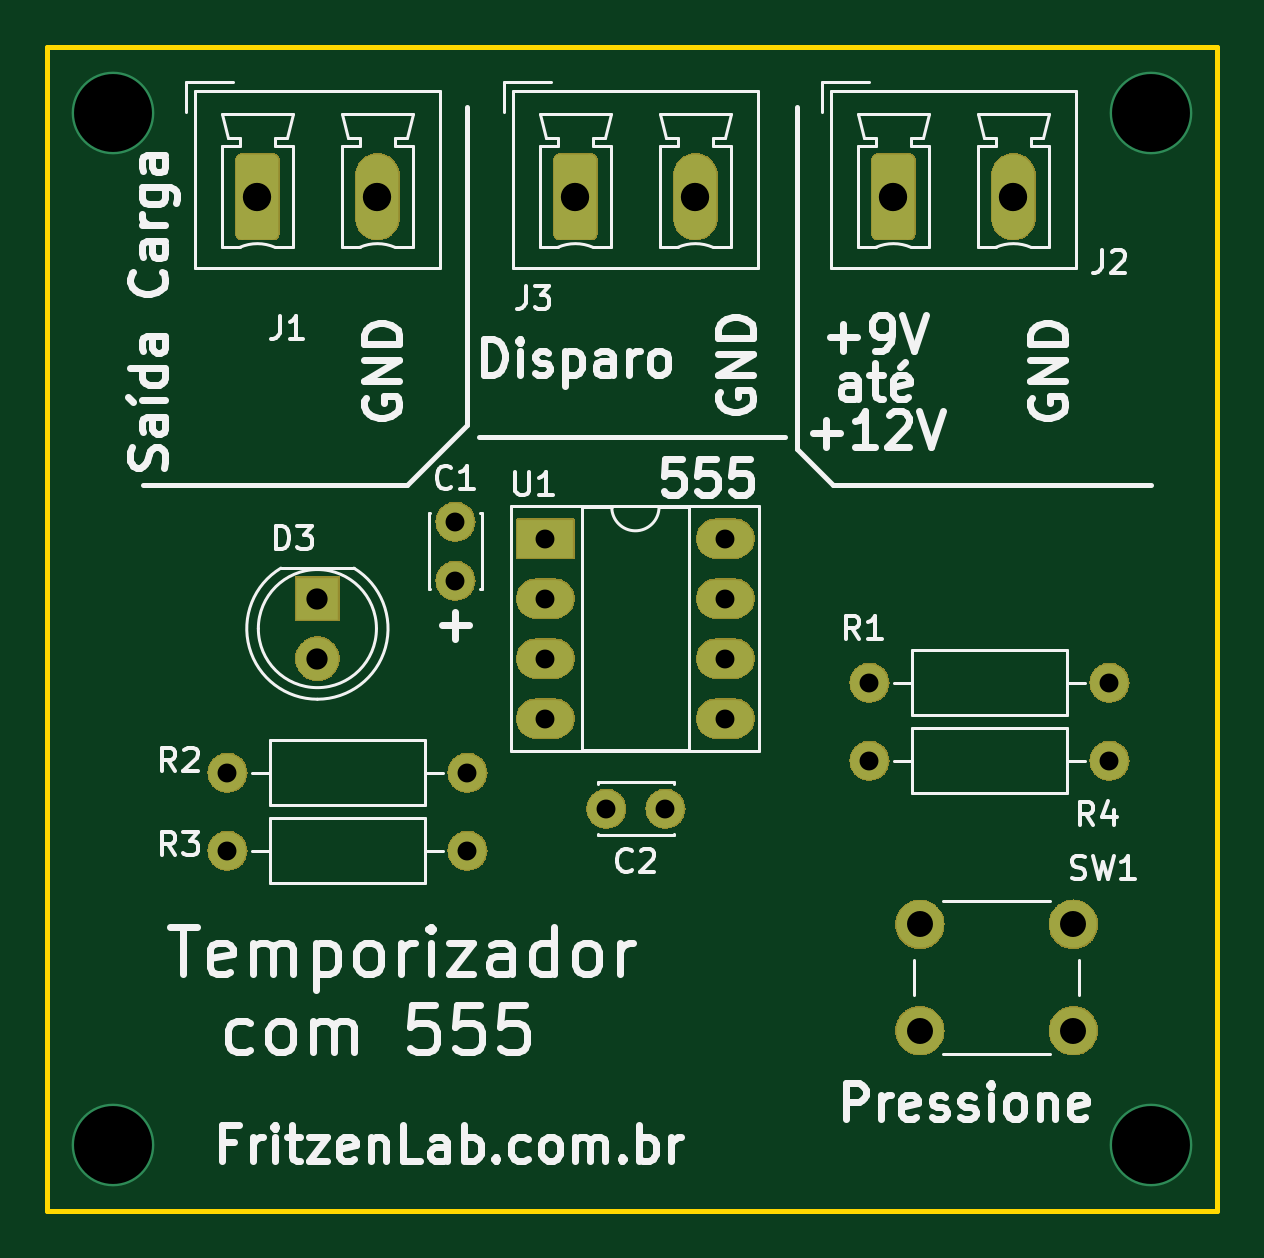
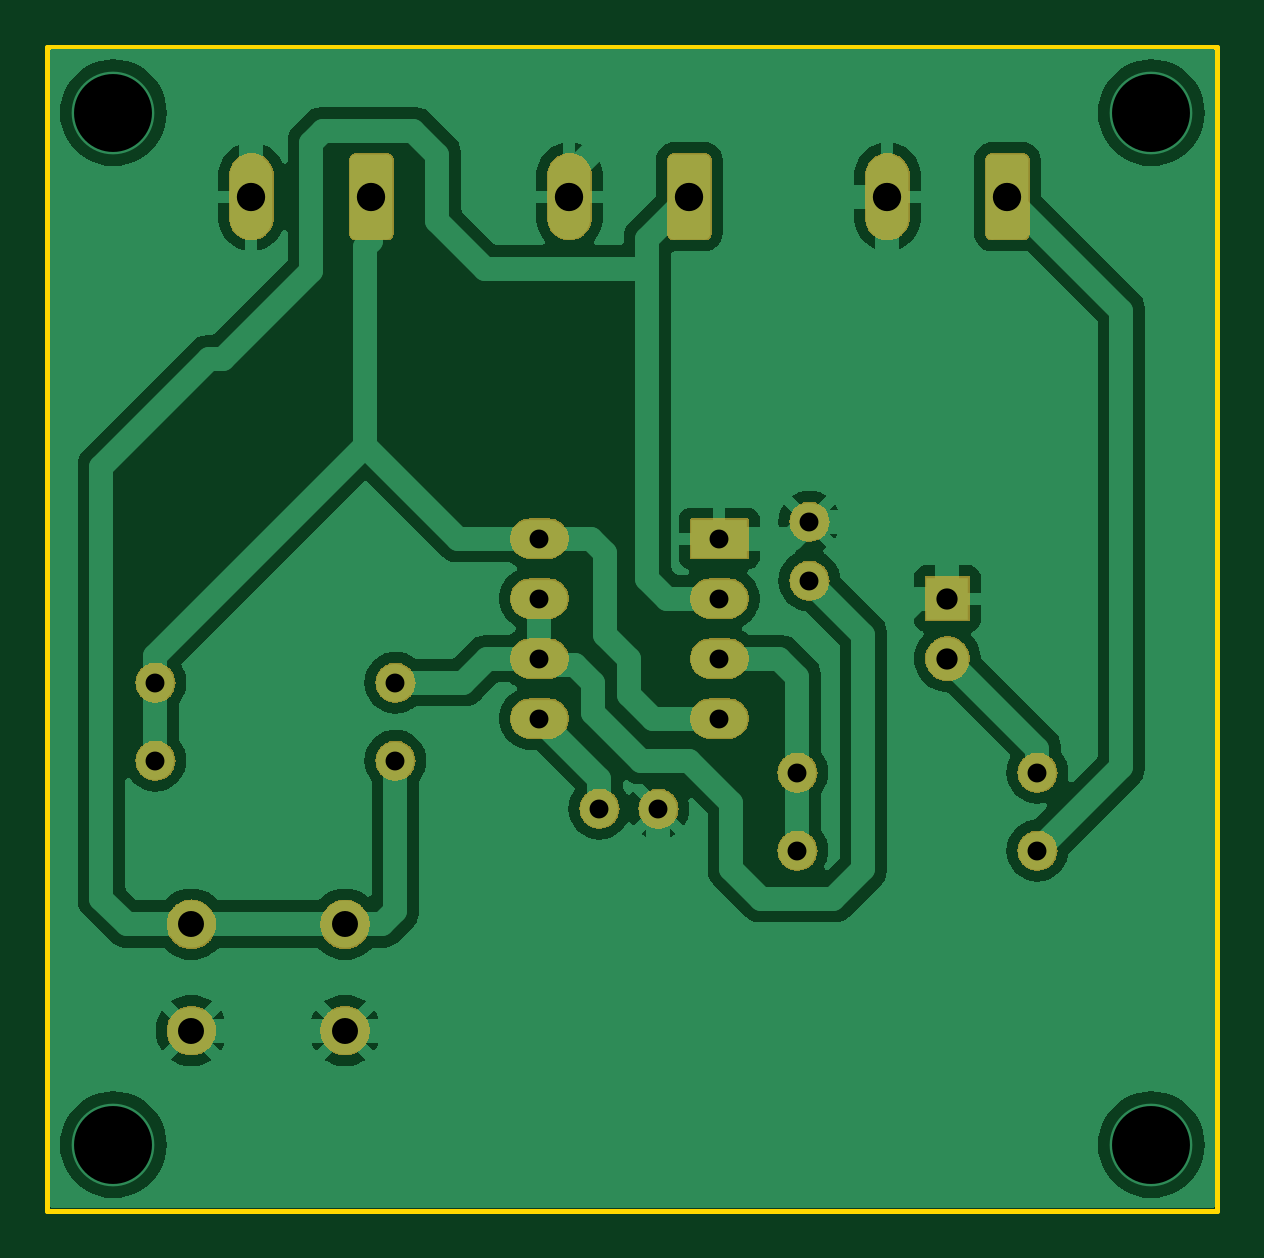
Circuit board: 9 layer files. Board 49.5 x 49.3 mm.
- bottom_copper: 555-temporizador-r01-B_Cu.gbl (55803 bytes)
- bottom_mask: 555-temporizador-r01-B_Mask.gbs (78246 bytes)
- bottom_silk: 555-temporizador-r01-B_Silkscreen.gbo (500 bytes)
- outline: 555-temporizador-r01-Edge_Cuts.gm1 (739 bytes)
- top_copper: 555-temporizador-r01-F_Cu.gtl (2896 bytes)
- top_mask: 555-temporizador-r01-F_Mask.gts (78246 bytes)
- top_silk: 555-temporizador-r01-F_Silkscreen.gto (64996 bytes)
- drill: 555-temporizador-r01-NPTH.drl (265 bytes)
- drill: 555-temporizador-r01-PTH.drl (992 bytes)

=== bottom_copper: 555-temporizador-r01-B_Cu.gbl (55803 bytes, source omitted) ===
=== bottom_mask: 555-temporizador-r01-B_Mask.gbs (78246 bytes, source omitted) ===
=== bottom_silk: 555-temporizador-r01-B_Silkscreen.gbo ===
G04 #@! TF.GenerationSoftware,KiCad,Pcbnew,8.0.6*
G04 #@! TF.CreationDate,2024-11-03T17:07:20-03:00*
G04 #@! TF.ProjectId,555-temporizador-r01,3535352d-7465-46d7-906f-72697a61646f,rev?*
G04 #@! TF.SameCoordinates,Original*
G04 #@! TF.FileFunction,Legend,Bot*
G04 #@! TF.FilePolarity,Positive*
%FSLAX46Y46*%
G04 Gerber Fmt 4.6, Leading zero omitted, Abs format (unit mm)*
G04 Created by KiCad (PCBNEW 8.0.6) date 2024-11-03 17:07:20*
%MOMM*%
%LPD*%
G01*
G04 APERTURE LIST*
G04 APERTURE END LIST*
M02*

=== outline: 555-temporizador-r01-Edge_Cuts.gm1 ===
G04 #@! TF.GenerationSoftware,KiCad,Pcbnew,8.0.6*
G04 #@! TF.CreationDate,2024-11-03T17:07:20-03:00*
G04 #@! TF.ProjectId,555-temporizador-r01,3535352d-7465-46d7-906f-72697a61646f,rev?*
G04 #@! TF.SameCoordinates,Original*
G04 #@! TF.FileFunction,Profile,NP*
%FSLAX46Y46*%
G04 Gerber Fmt 4.6, Leading zero omitted, Abs format (unit mm)*
G04 Created by KiCad (PCBNEW 8.0.6) date 2024-11-03 17:07:20*
%MOMM*%
%LPD*%
G01*
G04 APERTURE LIST*
G04 #@! TA.AperFunction,Profile*
%ADD10C,0.200000*%
G04 #@! TD*
G04 APERTURE END LIST*
D10*
X165608000Y-133350000D02*
X116078000Y-133350000D01*
X116078000Y-84074000D02*
X165608000Y-84074000D01*
X165608000Y-84074000D02*
X165608000Y-133350000D01*
X116078000Y-133350000D02*
X116078000Y-84074000D01*
M02*

=== top_copper: 555-temporizador-r01-F_Cu.gtl (2896 bytes, source withheld) ===
=== top_mask: 555-temporizador-r01-F_Mask.gts (78246 bytes, source omitted) ===
=== top_silk: 555-temporizador-r01-F_Silkscreen.gto (64996 bytes, source omitted) ===
=== drill: 555-temporizador-r01-NPTH.drl ===
M48
; DRILL file {KiCad 8.0.6} date 2024-11-03T17:07:29-0300
; FORMAT={-:-/ absolute / inch / decimal}
; #@! TF.CreationDate,2024-11-03T17:07:29-03:00
; #@! TF.GenerationSoftware,Kicad,Pcbnew,8.0.6
; #@! TF.FileFunction,NonPlated,1,2,NPTH
FMAT,2
INCH
%
G90
G05
M30

=== drill: 555-temporizador-r01-PTH.drl ===
M48
; DRILL file {KiCad 8.0.6} date 2024-11-03T17:07:29-0300
; FORMAT={-:-/ absolute / inch / decimal}
; #@! TF.CreationDate,2024-11-03T17:07:29-03:00
; #@! TF.GenerationSoftware,Kicad,Pcbnew,8.0.6
; #@! TF.FileFunction,Plated,1,2,PTH
FMAT,2
INCH
; #@! TA.AperFunction,Plated,PTH,ComponentDrill
T1C0.0315
; #@! TA.AperFunction,Plated,PTH,ComponentDrill
T2C0.0354
; #@! TA.AperFunction,Plated,PTH,ComponentDrill
T3C0.0433
; #@! TA.AperFunction,Plated,PTH,ComponentDrill
T4C0.0472
; #@! TA.AperFunction,Plated,PTH,ViaDrill
T5C0.1299
%
G90
G05
T1
X4.87Y-4.52
X4.87Y-4.65
X5.25Y-4.1016
X5.25Y-4.2
X5.27Y-4.52
X5.27Y-4.65
X5.4Y-4.13
X5.4Y-4.23
X5.4Y-4.33
X5.4Y-4.43
X5.5016Y-4.58
X5.6Y-4.58
X5.7Y-4.13
X5.7Y-4.23
X5.7Y-4.33
X5.7Y-4.43
X5.94Y-4.37
X5.94Y-4.5
X6.34Y-4.37
X6.34Y-4.5
T2
X5.02Y-4.23
X5.02Y-4.33
T3
X6.0241Y-4.7728
X6.0241Y-4.95
X6.28Y-4.7728
X6.28Y-4.95
T4
X4.92Y-3.56
X5.12Y-3.56
X5.45Y-3.56
X5.65Y-3.56
X5.98Y-3.56
X6.18Y-3.56
T5
X4.68Y-3.42
X4.68Y-5.14
X6.41Y-3.42
X6.41Y-5.14
M30
